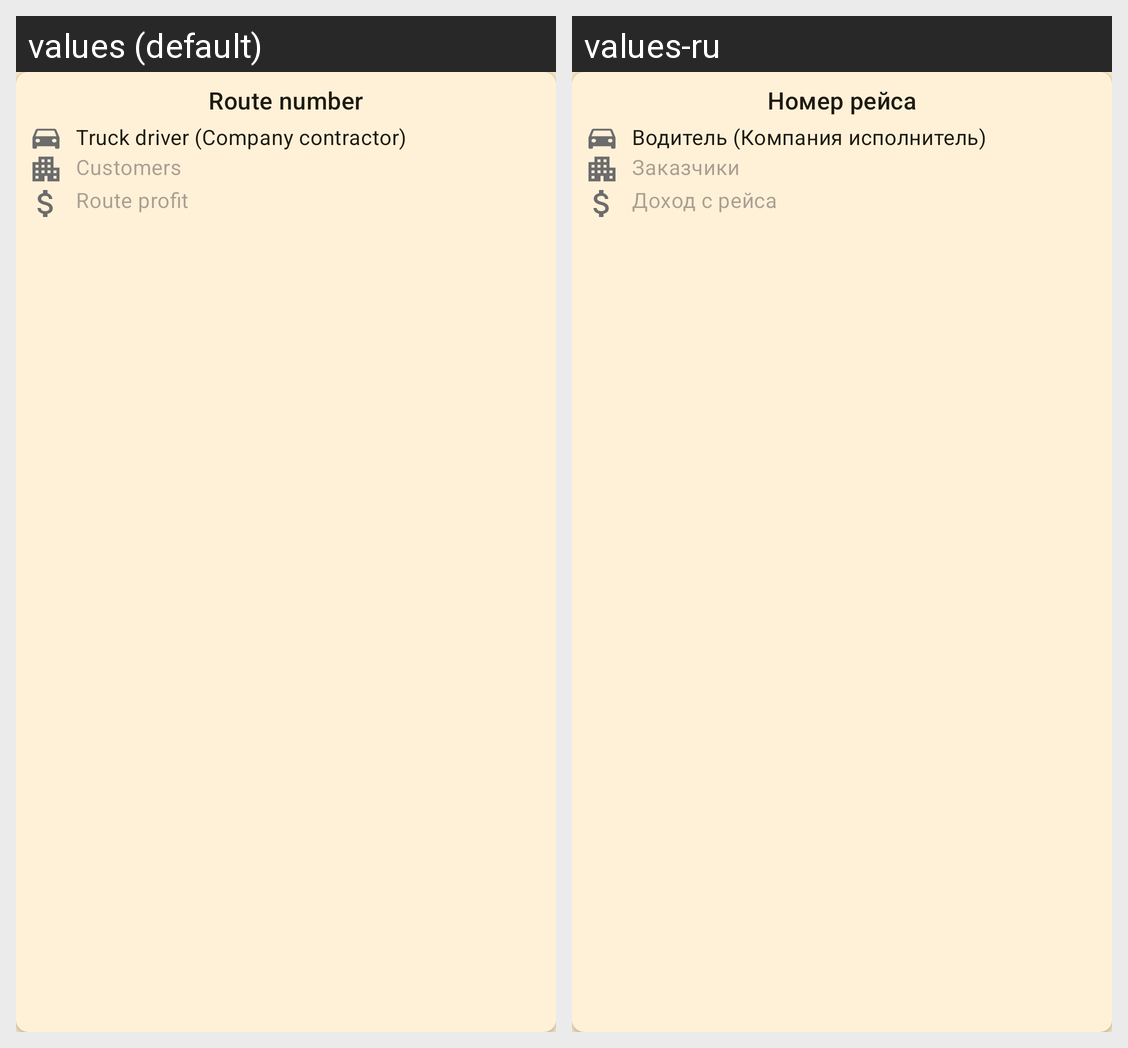

For this localized Android screen grid, give each drawn string resource with its value in every locale shown.
Android screen res/layout/route_item.xml rendered under 2 locales, left to right: values (default), values-ru. Device: Nexus 5 (rendered at 1080×1920; each locale shown at half size, 540×960, under a caption strip naming it); theme AppTheme.
Strings drawn on this screen, with the default value and each locale's value (text and hints the layout hard-codes, and strings that could not be matched under every locale, appear in the picture but are not listed):

route_number
  values: Route number
  values-ru: Номер рейса

truck_driver_company_contractor
  values: Truck driver (Company contractor)
  values-ru: Водитель (Компания исполнитель)

customers
  values: Customers
  values-ru: Заказчики

route_profit
  values: Route profit
  values-ru: Доход с рейса
